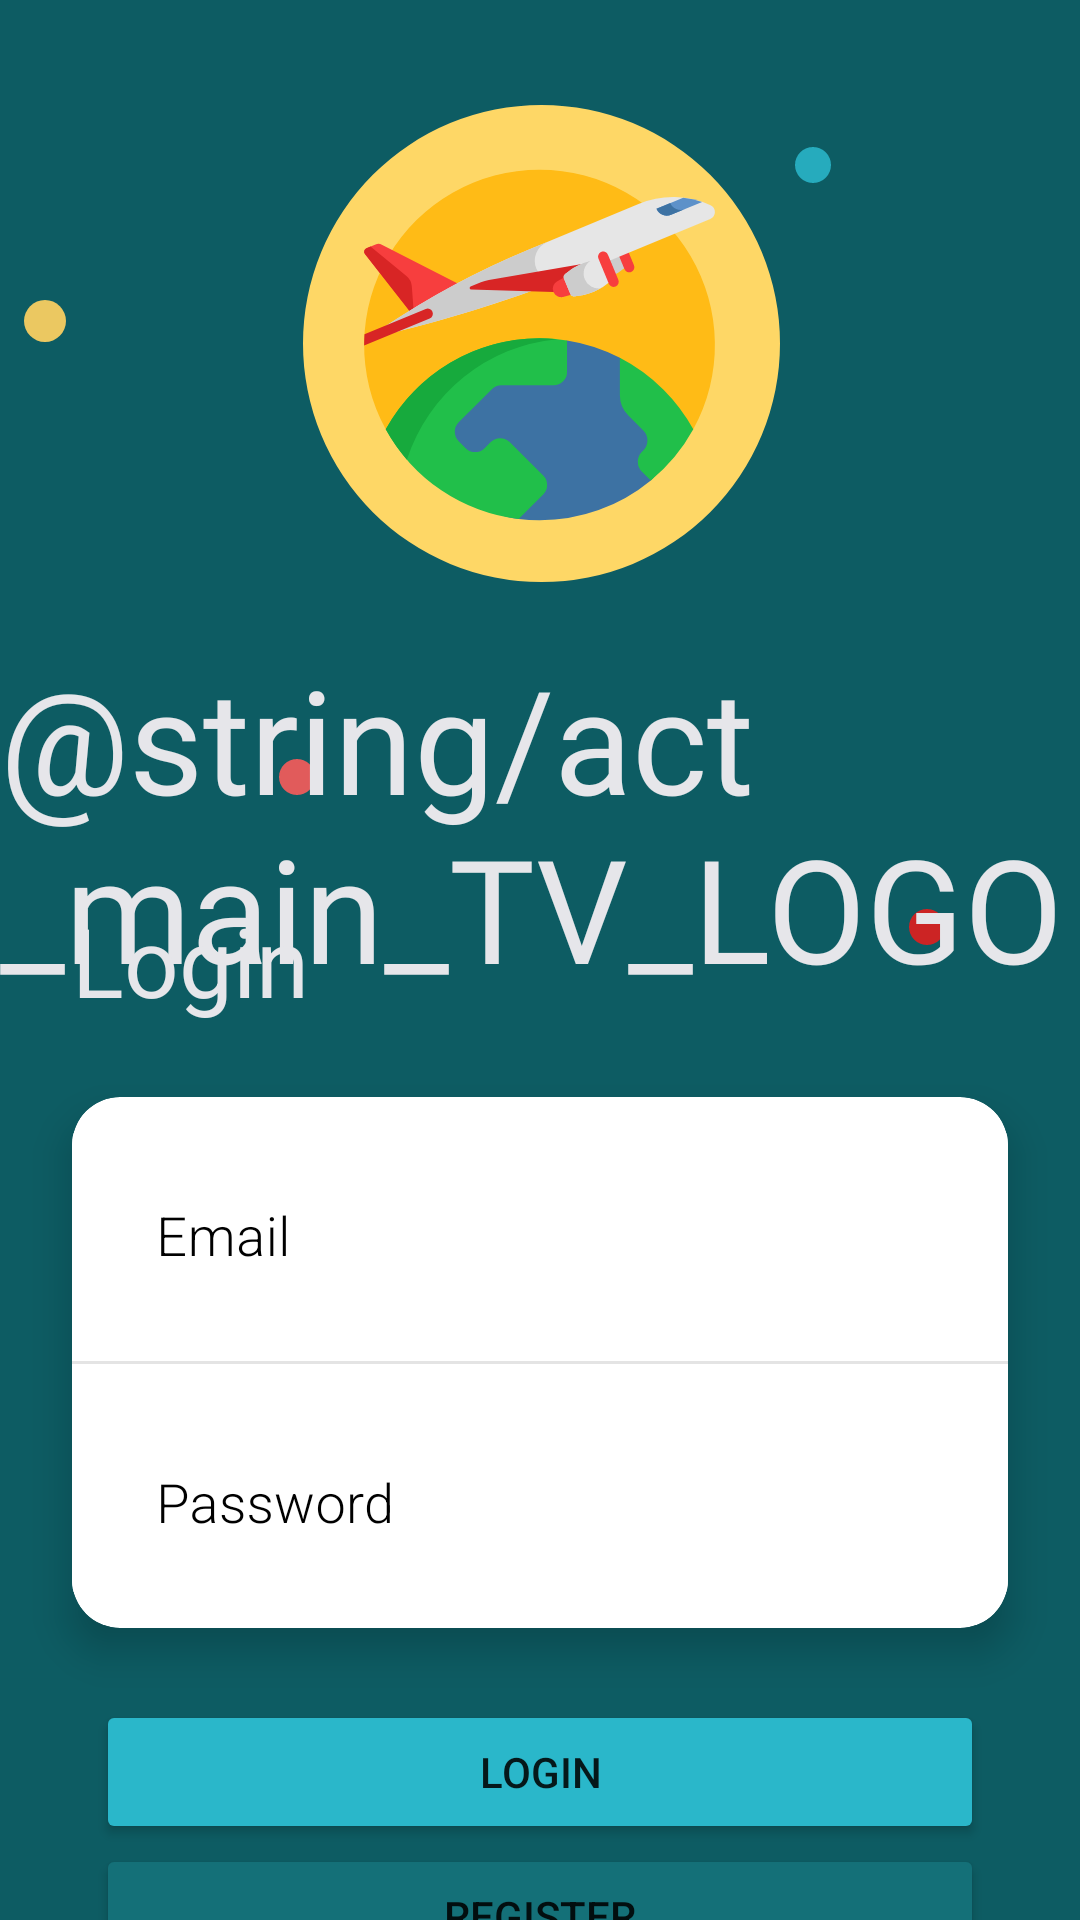

Produce the Android XML layout that renders to this screen, including the resource entries it uses.
<!-- AndroidManifest.xml: application theme AppTheme -->
<!-- res/layout/activity_main.xml -->
<?xml version="1.0" encoding="utf-8"?>
<androidx.constraintlayout.widget.ConstraintLayout xmlns:android="http://schemas.android.com/apk/res/android"
    xmlns:app="http://schemas.android.com/apk/res-auto"
    xmlns:tools="http://schemas.android.com/tools"
    android:layout_width="match_parent"
    xmlns:card_view="http://schemas.android.com/apk/res-auto"
    android:layout_height="match_parent"
    tools:context=".activity.MainActivity"
    android:background="@drawable/ic_background_main">

    <TextView
        android:layout_width="wrap_content"
        android:layout_height="wrap_content"
        app:layout_constraintTop_toTopOf="parent"
        app:layout_constraintStart_toStartOf="parent"
        app:layout_constraintEnd_toEndOf="parent"
        android:text="@string/act_main_TV_LOGO"
        app:layout_constraintBottom_toTopOf="@id/act_main_TV_Logo"
        android:fontFamily="@font/roboto_bold"
        android:textSize="48sp"
        android:layout_marginTop="250dp"
        android:textColor="@color/colorGray"
        />













    <TextView
        android:id="@+id/act_main_TV_Logo"
        android:layout_width="wrap_content"
        android:layout_height="wrap_content"
        app:layout_constraintTop_toTopOf="parent"
        android:text="@string/act_main_tv_login"
        app:layout_constraintStart_toStartOf="parent"
        android:layout_marginStart="24dp"
        android:textSize="32sp"
        android:textColor="@color/colorGray"
        app:layout_constraintBottom_toBottomOf="parent"
        />

    <androidx.cardview.widget.CardView
        android:id="@+id/act_main_CV_FormContainer"
        android:layout_width="match_parent"
        android:layout_height="wrap_content"
        android:layout_centerInParent="true"
        android:layout_gravity="center"

        app:layout_constraintTop_toBottomOf="@id/act_main_TV_Logo"
        app:layout_constraintEnd_toEndOf="parent"
        app:layout_constraintStart_toStartOf="parent"

        android:layout_marginStart="24dp"
        android:layout_marginEnd="24dp"
        android:layout_marginTop="24dp"
        card_view:cardCornerRadius="16dp"
        card_view:cardElevation="8dp">

        <LinearLayout
            android:id="@+id/act_main_LL_CV"
            android:layout_width="match_parent"
            android:layout_height="match_parent"
            android:orientation="vertical">

            <com.google.android.material.textfield.TextInputLayout
                android:id="@+id/act_main_TIL_email"
                style="@style/TextInputLayoutStyle"
                android:layout_marginTop="12dp"
                android:layout_marginBottom="12dp"
                android:layout_width="match_parent"
                android:layout_height="64dp"
                android:background="#FFFFFF"
                android:padding="12dp"
                android:textColorHint="#000000"
                app:errorEnabled="true"
                app:errorTextAppearance="@style/error_appearance"

                >

                <com.google.android.material.textfield.TextInputEditText
                    android:id="@+id/act_main_TIET_email"
                    style="@style/InputEditText"
                    android:layout_width="match_parent"
                    android:layout_height="wrap_content"
                    android:layout_marginTop="12dp"
                    android:hint="@string/hint_login_email" />

            </com.google.android.material.textfield.TextInputLayout>

            <View
                android:layout_width="match_parent"
                android:layout_height="1dp"
                android:background="#E4E4E4" />

            <RelativeLayout
                android:id="@+id/act_main_RL_CV_Password"
                android:layout_width="match_parent"
                android:layout_height="wrap_content"
                android:layout_marginTop="12dp"
                android:layout_marginBottom="12dp">

                <com.google.android.material.textfield.TextInputLayout
                    android:id="@+id/act_main_TIL_password"
                    style="@style/TextInputLayoutStyle"
                    android:layout_width="match_parent"
                    android:layout_height="64dp"
                    android:background="#FFFFFF"
                    android:padding="12dp"
                    android:textColorHint="#000000"
                    app:errorEnabled="true"
                    app:errorTextAppearance="@style/error_appearance">

                    <com.google.android.material.textfield.TextInputEditText
                        android:id="@+id/act_main_TIET_password"
                        style="@style/InputEditText"
                        android:layout_width="match_parent"
                        android:layout_height="wrap_content"
                        android:layout_alignParentStart="true"
                        android:layout_alignParentTop="true"
                        android:layout_marginTop="12dp"
                        android:ems="10"
                        android:hint="@string/hint_login_password"
                        android:inputType="textPassword"
                        android:maxLength="20" />

                </com.google.android.material.textfield.TextInputLayout>
















                <ImageView
                    android:id="@+id/act_main_IV_ShowPassword"
                    android:layout_width="wrap_content"
                    android:layout_height="wrap_content"
                    android:layout_alignParentEnd="true"
                    android:layout_centerVertical="true"
                    android:layout_marginEnd="12dp"
                    android:clickable="true"
                    android:focusable="true"
                    android:gravity="center"
                    android:src="@drawable/ic_baseline_visibility_off_24px"
                    android:textAlignment="center"
                    android:contentDescription="@string/title_activity_forgot_password"/>
            </RelativeLayout>

        </LinearLayout>

    </androidx.cardview.widget.CardView>

    <Button
        android:id="@+id/act_main_BTN_Login"
        android:layout_width="match_parent"
        android:layout_height="wrap_content"
        app:layout_constraintTop_toBottomOf="@id/act_main_CV_FormContainer"
        app:layout_constraintStart_toStartOf="parent"
        app:layout_constraintEnd_toEndOf="parent"
        android:layout_marginTop="24dp"
        android:layout_marginStart="32dp"
        android:layout_marginEnd="32dp"
        android:text="@string/act_main_btn_login"
        android:backgroundTint="@color/colorLogin"
        app:cornerRadius="16dp"
        android:onClick="formSubmit"
        />
    <Button
        android:layout_width="match_parent"
        android:layout_height="wrap_content"
        app:layout_constraintTop_toBottomOf="@id/act_main_BTN_Login"
        app:layout_constraintStart_toStartOf="parent"
        app:layout_constraintEnd_toEndOf="parent"
        android:layout_marginStart="32dp"
        android:layout_marginEnd="32dp"
        android:text="@string/act_main_btn_register"
        android:backgroundTint="@color/colorRegister"
        app:cornerRadius="16dp"
        android:onClick="startRegisterActivity"
        />

</androidx.constraintlayout.widget.ConstraintLayout>
<!-- resources referenced by this layout -->
<resources>
  <color name="colorGray">#E6E6EA</color>
  <color name="colorLogin">#2AB7CA</color>
  <color name="colorRegister">#147078</color>
  <!-- drawable ic_background_main: vector/xml drawable (drawable, 5963 chars, omitted) -->
  <string name="act_main_btn_login">Login</string>
  <string name="act_main_btn_register">Register</string>
  <string name="act_main_tv_login">Login</string>
  <string name="hint_login_email">Email</string>
  <string name="hint_login_password">Password</string>
  <string name="title_activity_forgot_password">Forgot Password</string>
  <style name="InputEditText">
          <item name="android:textSize">18sp</item>
          <item name="android:padding">8dp</item>
          <item name="android:textColor">@color/colorBlack</item>
          <item name="android:fontFamily">sans-serif-light</item>
      </style>
  <style name="TextInputLayoutStyle" parent="Widget.MaterialComponents.TextInputLayout.OutlinedBox.Dense">
          <item name="boxStrokeColor">#fff</item>
          <item name="boxStrokeWidth">2dp</item>
      </style>
  <style name="error_appearance" parent="@android:style/TextAppearance">
          <item name="android:textColor">@color/colorPrimaryDark</item>
      </style>
  <style name="AppTheme" parent="Theme.MaterialComponents.Light.NoActionBar">
          
          <item name="preferenceTheme">@style/PreferenceThemeOverlay</item>
          <item name="colorPrimary">@color/colorPrimary</item>
          <item name="colorPrimaryDark">@color/colorPrimaryDark</item>
          <item name="colorAccent">@color/colorPrimaryDark</item>
          <item name="android:autofilledHighlight">@android:color/transparent</item>
          <item name="android:windowActivityTransitions">true</item>
      </style>
  <color name="colorBlack">#000000</color>
  <color name="colorPrimaryDark">#FE4A49</color>
  <color name="colorPrimary">#FED766</color>
</resources>
